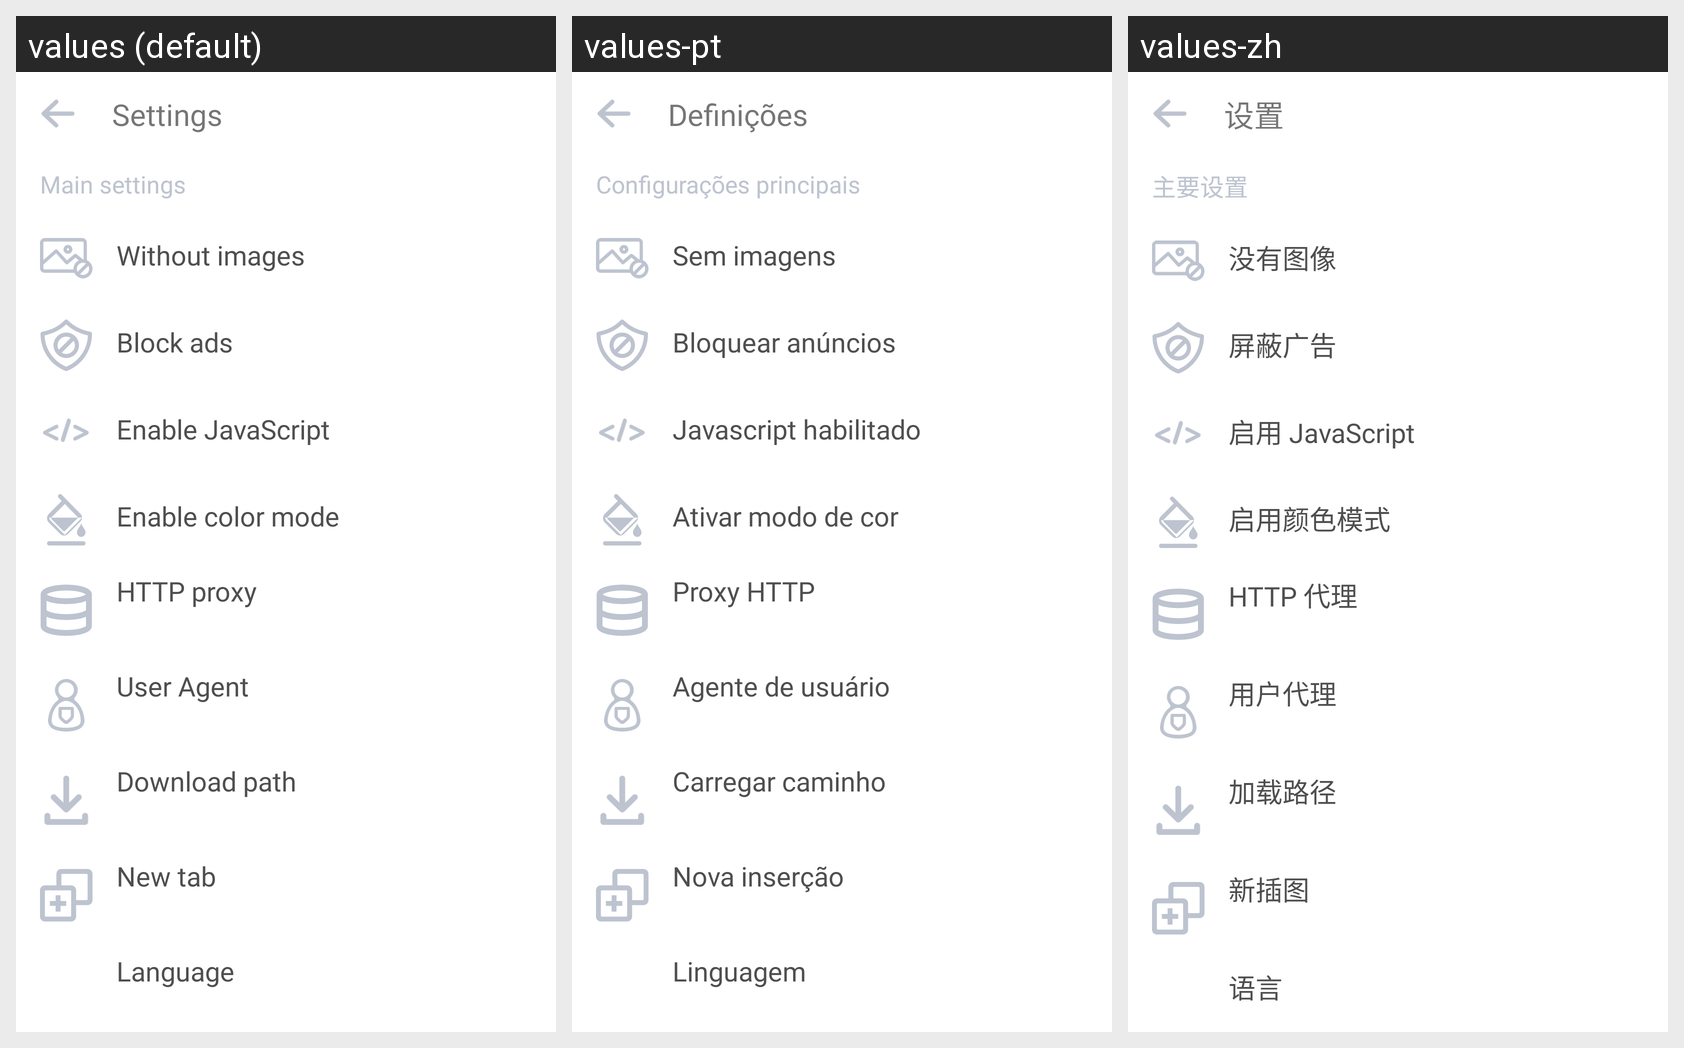

Strings drawn on this Android screen and how each of the app's shown locales translates them:
Android screen res/layout/activity_settings.xml rendered under 3 locales, left to right: values (default), values-pt, values-zh. Device: Nexus 5 (rendered at 1080×1920; each locale shown at half size, 540×960, under a caption strip naming it); theme Theme.WebBrowserDragon.
Other locales in the repository, not shown: values-ar, values-es, values-fr, values-hi, values-ja, values-ru.
Strings drawn on this screen, with the default value and each locale's value (text and hints the layout hard-codes, and strings that could not be matched under every locale, appear in the picture but are not listed):

settings_title
  values: Settings
  values-pt: Definições
  values-zh: 设置

settings_main_title
  values: Main settings
  values-pt: Configurações principais
  values-zh: 主要设置

settings_without_images
  values: Without images
  values-pt: Sem imagens
  values-zh: 没有图像

settings_block_ads
  values: Block ads
  values-pt: Bloquear anúncios
  values-zh: 屏蔽广告

settings_enable_javascript
  values: Enable JavaScript
  values-pt: Javascript habilitado
  values-zh: 启用 JavaScript

settings_enable_color_mode
  values: Enable color mode
  values-pt: Ativar modo de cor
  values-zh: 启用颜色模式

settings_http_proxy
  values: HTTP proxy
  values-pt: Proxy HTTP
  values-zh: HTTP 代理

settings_user_agent
  values: User Agent
  values-pt: Agente de usuário
  values-zh: 用户代理

settings_download_path
  values: Download path
  values-pt: Carregar caminho
  values-zh: 加载路径

settings_new_tab
  values: New tab
  values-pt: Nova inserção
  values-zh: 新插图

settings_language
  values: Language
  values-pt: Linguagem
  values-zh: 语言
